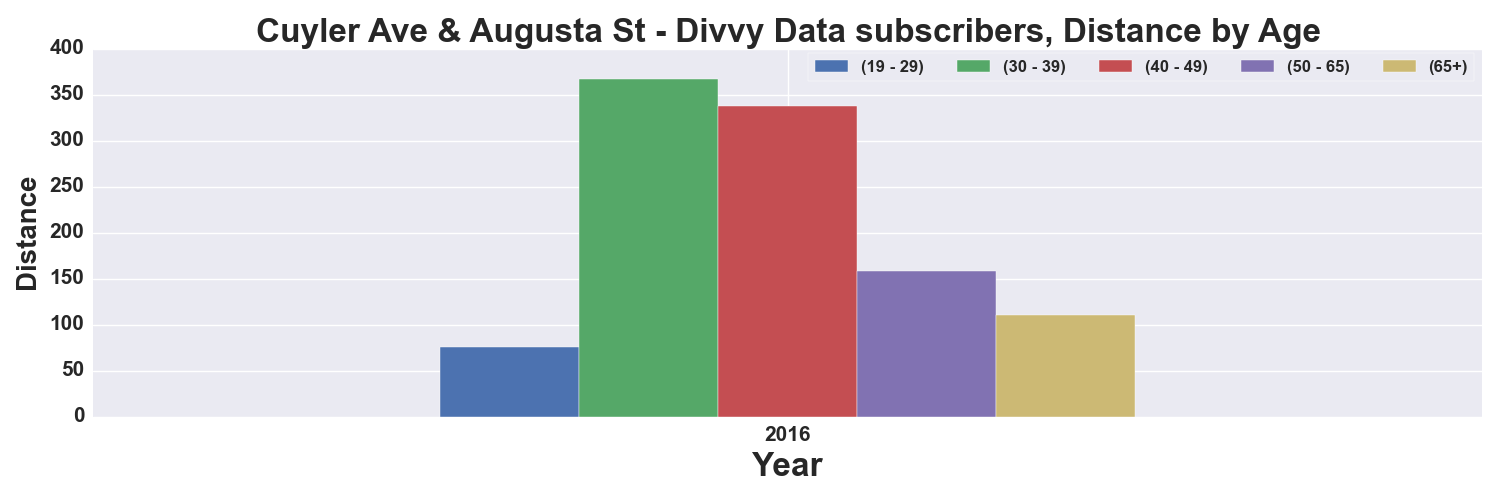

The file beside this chart, header and first rows:
, START TIME YEAR, DISTANCE_Miles, DISTANCE_Miles, DISTANCE_Miles, DISTANCE_Miles, DISTANCE_Miles
AGE_GROUP, , 19 - 29, 30 - 39, 40 - 49, 50 - 65, 65+
0, 2016, 75.77, 366.8, 337.3, 158.7, 110.5
